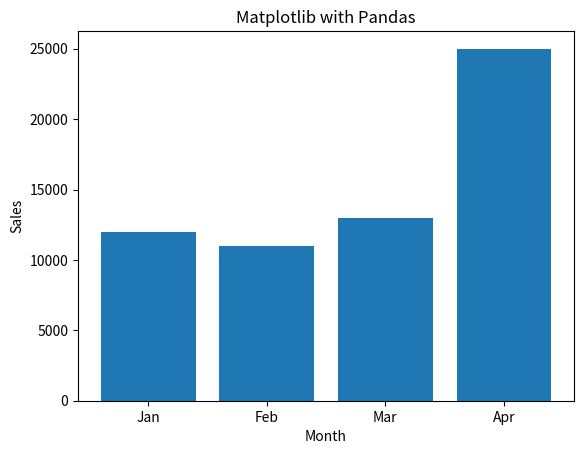

Source code (Python):
import pandas as pd
import matplotlib.pyplot as plt
data = {
    'Month' : ['Jan','Feb','Mar','Apr'],
    'Sales' : [12000,11000,13000,25000]
}

df = pd.DataFrame(data)
print(df)

plt.bar(df['Month'], df['Sales'])
plt.title("Matplotlib with Pandas")
plt.xlabel("Month")
plt.ylabel("Sales")

plt.show()
